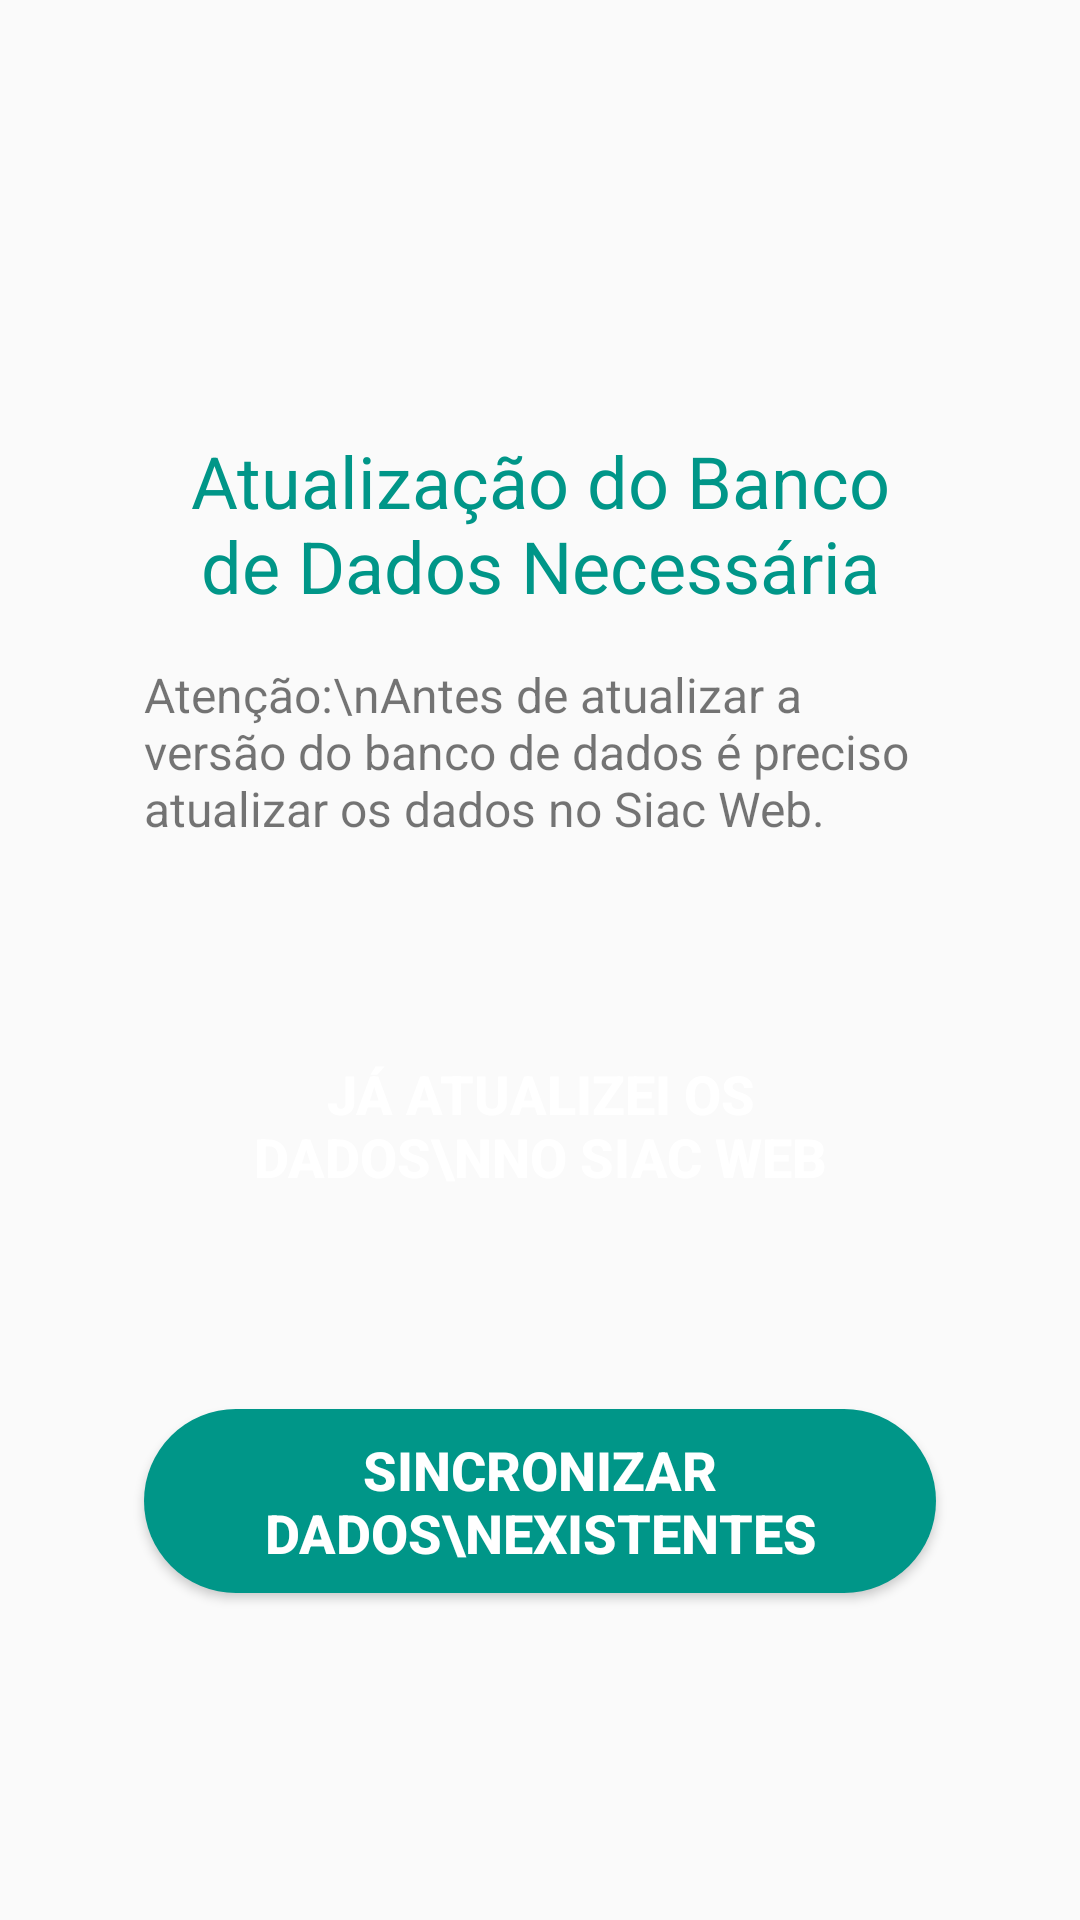

Reconstruct the res/layout file that produces this screen, plus the resources it refers to.
<!-- AndroidManifest.xml: application theme AppTheme -->
<!-- res/layout/activity_atualizacao_app.xml -->
<?xml version="1.0" encoding="utf-8"?>
<androidx.constraintlayout.widget.ConstraintLayout xmlns:android="http://schemas.android.com/apk/res/android"
    xmlns:app="http://schemas.android.com/apk/res-auto"
    xmlns:tools="http://schemas.android.com/tools"
    android:layout_width="match_parent"
    android:layout_height="match_parent"
    tools:context=".AtualizacaoApp">

    <androidx.appcompat.widget.LinearLayoutCompat
        android:layout_width="match_parent"
        android:layout_height="match_parent"
        android:orientation="vertical"
        android:padding="16dp">

        <androidx.cardview.widget.CardView
            android:id="@+id/cv_btn_enviar_dados"
            android:layout_width="match_parent"
            android:layout_height="wrap_content"
            android:visibility="gone">

            <LinearLayout
                android:id="@+id/cv_enviar_dados"
                android:layout_width="match_parent"
                android:layout_height="wrap_content"
                android:background="?android:attr/selectableItemBackground"
                android:baselineAligned="false"
                android:clickable="true"
                android:focusable="true"
                android:gravity="center"
                android:orientation="horizontal">

                <FrameLayout
                    android:layout_width="65dp"
                    android:layout_height="65dp">

                    <ImageView
                        android:id="@+id/imageView"
                        android:layout_width="50dp"
                        android:layout_height="50dp"
                        android:layout_gravity="center"
                        android:contentDescription="@string/app_name"
                        app:srcCompat="@drawable/ic_database"
                        app:tint="@color/icons" />

                </FrameLayout>

                <LinearLayout
                    android:layout_width="0dp"
                    android:layout_height="wrap_content"
                    android:layout_weight="1"
                    android:orientation="vertical"
                    android:padding="16dp">

                    <TextView
                        android:layout_width="wrap_content"
                        android:layout_height="wrap_content"
                        android:text="@string/enviar_dados"
                        android:textColor="@color/colorPrimary"
                        android:textSize="20sp" />

                    <TextView
                        android:layout_width="wrap_content"
                        android:layout_height="wrap_content"
                        android:text="@string/enviar_todo_o_movimento_atual"
                        android:textSize="16sp" />

                </LinearLayout>
            </LinearLayout>
        </androidx.cardview.widget.CardView>

        <LinearLayout
            android:layout_width="match_parent"
            android:layout_height="wrap_content"
            android:background="?android:attr/selectableItemBackground"
            android:baselineAligned="false"
            android:clickable="true"
            android:focusable="true"
            android:gravity="center"
            android:orientation="vertical"
            android:padding="16dp">

            <ImageView
                android:layout_width="80dp"
                android:layout_height="80dp"
                android:layout_gravity="center"
                android:layout_marginTop="16dp"
                android:contentDescription="@string/app_name"
                app:srcCompat="@drawable/ic_database"
                app:tint="@color/icons" />

            <LinearLayout
                android:layout_width="match_parent"
                android:layout_height="wrap_content"
                android:orientation="vertical"
                android:padding="16dp">

                <TextView
                    android:layout_width="wrap_content"
                    android:layout_height="wrap_content"
                    android:gravity="center"
                    android:text="Atualização do Banco de Dados Necessária"
                    android:textColor="@color/colorPrimary"
                    android:textSize="24sp" />

                <TextView
                    android:layout_width="wrap_content"
                    android:layout_height="wrap_content"
                    android:layout_marginTop="16dp"
                    android:text="Atenção:\nAntes de atualizar a versão do banco de dados é preciso atualizar os dados no Siac Web."
                    android:textColor="@color/stoneCancelColor"
                    android:textSize="16sp" />

            </LinearLayout>
        </LinearLayout>

        <androidx.appcompat.widget.AppCompatButton
            android:id="@+id/btnAtualizarBanco"
            android:layout_width="match_parent"
            android:layout_height="wrap_content"
            android:layout_margin="32dp"
            android:background="@drawable/bg_btn"
            android:padding="8dp"
            android:text="JÁ ATUALIZEI OS DADOS\nNO SIAC WEB"
            android:textColor="@android:color/white"
            android:textSize="18sp"
            android:textStyle="bold" />

        <androidx.appcompat.widget.AppCompatButton
            android:id="@+id/btnEnviarDados"
            android:layout_width="match_parent"
            android:layout_height="wrap_content"
            android:layout_margin="32dp"
            android:background="@drawable/bg_btn_green"
            android:padding="8dp"
            android:text="SINCRONIZAR DADOS\nEXISTENTES"
            android:textColor="@android:color/white"
            android:textSize="18sp"
            android:textStyle="bold" />

    </androidx.appcompat.widget.LinearLayoutCompat>

</androidx.constraintlayout.widget.ConstraintLayout>
<!-- resources referenced by this layout -->
<resources>
  <color name="colorPrimary">#009688</color>
  <color name="icons">#747474</color>
  <!-- drawable bg_btn_green (drawable) -->
  <?xml version="1.0" encoding="UTF-8"?>
  <shape xmlns:android="http://schemas.android.com/apk/res/android">
      <solid android:color="@color/colorPrimary" />
      <corners android:radius="50dip" />
      <padding
          android:bottom="0dip"
          android:left="0dip"
          android:right="0dip"
          android:top="0dip" />
  </shape>
  <string name="app_name">Siac Mobile</string>
  <string name="enviar_dados">ENVIAR DADOS</string>
  <string name="enviar_todo_o_movimento_atual">Enviar todo o movimento atual</string>
  <style name="AppTheme" parent="Theme.AppCompat.Light.DarkActionBar">
          
          <item name="colorPrimary">@color/colorPrimary</item>
          <item name="colorPrimaryDark">@color/colorPrimaryDark</item>
          <item name="colorAccent">@color/colorAccent</item>
      </style>
  <color name="colorPrimaryDark">#00796B</color>
  <color name="colorAccent">#F19135</color>
</resources>
